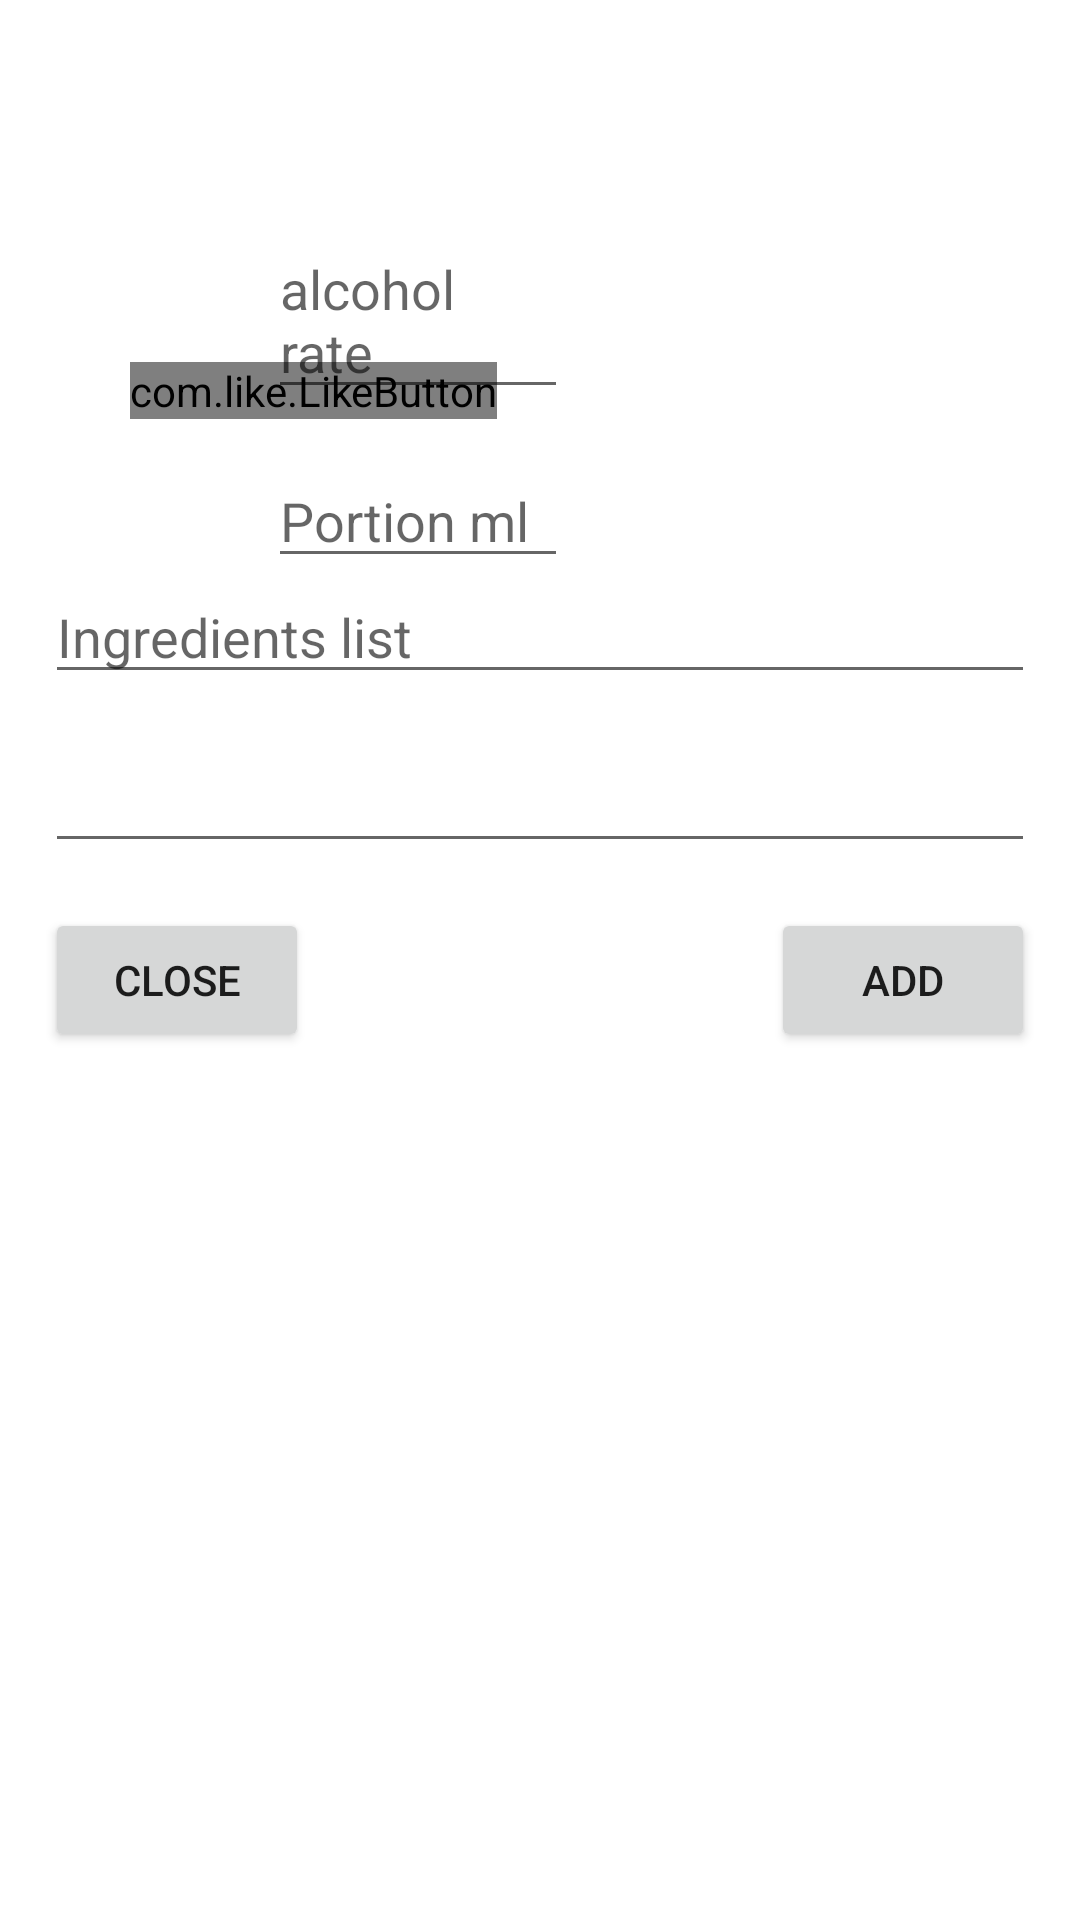

Produce the Android XML layout that renders to this screen, including the resource entries it uses.
<!-- AndroidManifest.xml: application theme Theme.AlcoTools -->
<!-- res/layout/activity_add_drink.xml -->
<?xml version="1.0" encoding="utf-8"?>
<ScrollView tools:text="@tools:sample/lorem"
    tools:context=".ui.drinksList.AddNewDrinkActivity"
    android:layout_height="match_parent"
    android:layout_width="match_parent"
    android:id="@+id/fragmentDrinksListScrollView"
    xmlns:tools="http://schemas.android.com/tools"
    xmlns:app="http://schemas.android.com/apk/res-auto"
    xmlns:android="http://schemas.android.com/apk/res/android">

    <androidx.constraintlayout.widget.ConstraintLayout
        android:layout_height="wrap_content"
        android:layout_width="match_parent">

        <ImageView
            android:id="@+id/poster"
            android:layout_width="wrap_content"
            android:layout_height="wrap_content"
            android:adjustViewBounds="true"
            android:contentDescription="@string/poster"
            app:layout_constraintEnd_toEndOf="parent"
            app:layout_constraintStart_toStartOf="parent"
            app:layout_constraintTop_toTopOf="parent"
            tools:srcCompat="@tools:sample/backgrounds/scenic"
            android:src="@drawable/cocktail_bar_liqueurs" />

        <ImageView
            android:id="@+id/elementDrinkRecipeImageView"
            android:layout_width="160dp"
            android:layout_height="160dp"
            android:contentDescription="@string/test_string_image_of_a_drink"
            android:scaleType="centerCrop"
            app:layout_constraintStart_toStartOf="parent"
            app:layout_constraintTop_toBottomOf="@id/poster"
            android:layout_marginTop="15dp"
            android:layout_marginStart="15dp"
            tools:srcCompat="@tools:sample/avatars" />

        <com.like.LikeButton
            android:id="@+id/elementDrinkPreviewHeartButton"
            android:layout_width="wrap_content"
            android:layout_height="wrap_content"
            android:layout_weight="1"
            app:icon_size="10dp"
            app:icon_type="heart"
            app:layout_constraintBottom_toBottomOf="@+id/elementDrinkRecipeImageView"
            app:layout_constraintEnd_toEndOf="@+id/elementDrinkRecipeImageView"
            app:layout_constraintStart_toStartOf="@+id/elementDrinkRecipeImageView"
            app:layout_constraintTop_toTopOf="@+id/elementDrinkRecipeImageView"
            app:layout_constraintVertical_bias="0.75"
            app:layout_constraintHorizontal_bias="0.75"
            app:is_enabled="true"/>

        <EditText
            android:id="@+id/elementDrinkRecipeTitle"
            android:layout_width="wrap_content"
            android:layout_height="wrap_content"
            android:layout_marginEnd="15dp"
            android:layout_marginTop="15dp"
            android:hint="@string/test_string_element_drink_preview_name"
            android:textSize="20sp"
            app:layout_constraintEnd_toEndOf="@id/poster"
            app:layout_constraintStart_toEndOf="@id/elementDrinkRecipeImageView"
            app:layout_constraintTop_toBottomOf="@id/poster" />

        <EditText
            android:id="@+id/elementDrinkRecipeAlcohol"
            android:layout_width="100dp"
            android:layout_height="wrap_content"
            android:layout_marginTop="15dp"
            android:hint="@string/test_string_element_drink_alcohol_rate"
            app:layout_constraintStart_toStartOf="@id/elementDrinkRecipeTitle"
            app:layout_constraintTop_toBottomOf="@id/elementDrinkRecipeTitle" />

        <EditText
            android:id="@+id/elementDrinkRecipePortionMl"
            android:layout_width="100dp"
            android:layout_height="wrap_content"
            android:layout_marginVertical="15dp"
            android:hint="@string/test_string_element_drink_portion_ml"
            app:layout_constraintStart_toStartOf="@id/elementDrinkRecipeAlcohol"
            app:layout_constraintTop_toBottomOf="@id/elementDrinkRecipeAlcohol" />

        <EditText
            android:id="@+id/elementDrinkRecipeIngredientsList"
            android:layout_width="match_parent"
            android:layout_height="wrap_content"
            android:layout_marginHorizontal="15dp"
            android:layout_marginVertical="15dp"
            android:hint="@string/test_string_element_drink_ingredients_list"
            app:layout_constraintStart_toStartOf="@id/elementDrinkRecipeImageView"
            app:layout_constraintTop_toBottomOf="@id/elementDrinkRecipeImageView" />

        <EditText
            android:id="@+id/elementDrinkRecipeDescription"
            android:layout_width="match_parent"
            android:layout_height="wrap_content"
            android:layout_marginTop="15dp"
            android:layout_marginHorizontal="15dp"
            app:layout_constraintTop_toBottomOf="@id/elementDrinkRecipeIngredientsList"
            tools:hint="Drink recipe description" />

        <Button
            android:id="@+id/buttonExitAddDrink"
            android:layout_width="wrap_content"
            android:layout_height="wrap_content"
            android:text="@string/close"
            app:layout_constraintStart_toStartOf="parent"
            android:layout_marginTop="15dp"
            android:layout_marginHorizontal="15dp"
            app:layout_constraintTop_toBottomOf="@+id/elementDrinkRecipeDescription" />

        <Button
            android:id="@+id/buttonAddNewDrink"
            android:layout_width="wrap_content"
            android:layout_height="wrap_content"
            android:text="@string/add"
            app:layout_constraintEnd_toEndOf="parent"
            android:layout_marginTop="15dp"
            android:layout_marginHorizontal="15dp"
            app:layout_constraintTop_toBottomOf="@+id/elementDrinkRecipeDescription" />

    </androidx.constraintlayout.widget.ConstraintLayout>
</ScrollView>
<!-- resources referenced by this layout -->
<resources>
  <string name="add">Add</string>
  <string name="close">Close</string>
  <string name="poster">poster</string>
  <string name="test_string_element_drink_alcohol_rate">alcohol rate</string>
  <string name="test_string_element_drink_ingredients_list">Ingredients list</string>
  <string name="test_string_element_drink_portion_ml">Portion ml</string>
  <string name="test_string_element_drink_preview_name">drink preview name</string>
  <string name="test_string_image_of_a_drink">image of a drink</string>
  <style name="Theme.AlcoTools" parent="Theme.MaterialComponents.DayNight.DarkActionBar">
          
          <item name="colorPrimary">@color/purple_500</item>
          <item name="colorPrimaryVariant">@color/purple_700</item>
          <item name="colorOnPrimary">@color/white</item>
          
          <item name="colorSecondary">@color/teal_200</item>
          <item name="colorSecondaryVariant">@color/teal_700</item>
          <item name="colorOnSecondary">@color/black</item>
          
          <item name="android:statusBarColor" tools:targetApi="l">?attr/colorPrimaryVariant</item>
          
      </style>
  <!-- not gathered from this repository: default colours our renderer supplied (Android Studio template values) -->
  <color name="purple_500">#FF6200EE</color>
  <color name="purple_700">#FF3700B3</color>
  <color name="teal_200">#FF03DAC5</color>
  <color name="teal_700">#FF018786</color>
  <color name="black">#FF000000</color>
  <color name="white">#FFFFFFFF</color>
</resources>
